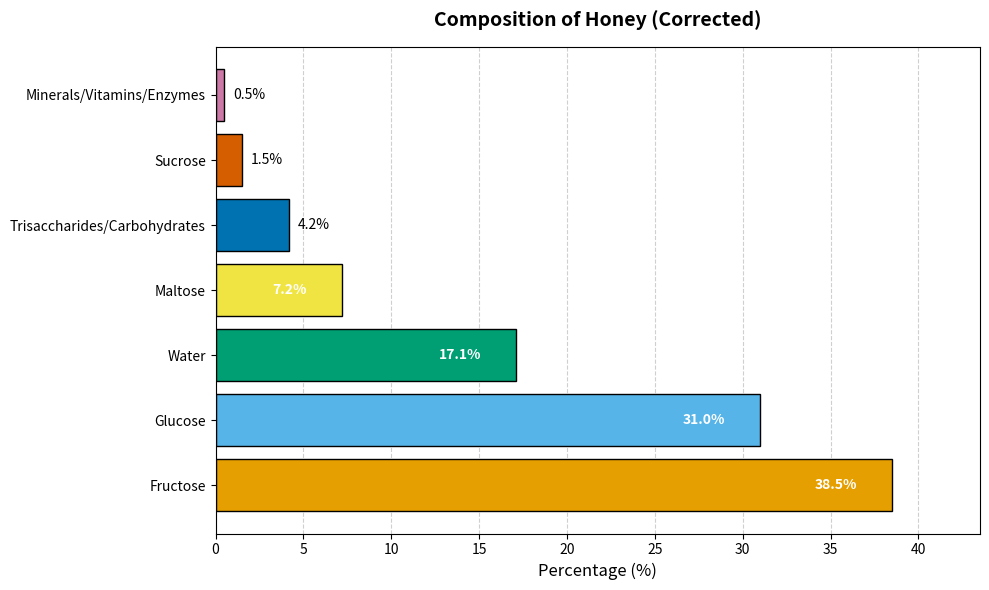

The matplotlib source for this figure:
import matplotlib.pyplot as plt
import numpy as np

# Data for honey composition
components = [
    "Fructose", "Glucose", "Water", "Maltose",
    "Trisaccharides/Carbohydrates", "Sucrose",
    "Minerals/Vitamins/Enzymes"
]
percentages = [38.5, 31.0, 17.1, 7.2, 4.2, 1.5, 0.5]

# Colorblind-friendly color palette
colors = [
    "#E69F00", "#56B4E9", "#009E73", "#F0E442",
    "#0072B2", "#D55E00", "#CC79A7"
]

# Sort data from highest to lowest for better readability
sorted_indices = np.argsort(percentages)[::-1]
components = [components[i] for i in sorted_indices]
percentages = [percentages[i] for i in sorted_indices]
colors = [colors[i] for i in sorted_indices]

# Create the horizontal bar chart
fig, ax = plt.subplots(figsize=(10, 6))
bars = ax.barh(components, percentages, color=colors, edgecolor="black")

# Add percentage labels inside or outside bars depending on size
for i, (bar, pct) in enumerate(zip(bars, percentages)):
    x = bar.get_width()
    if x > 5:
        # If bar is wide enough, label inside
        ax.text(x - 2, bar.get_y() + bar.get_height() / 2,
                f"{pct}%", va="center", ha="right", color="white", fontsize=10, fontweight="bold")
    else:
        # Otherwise, label outside
        ax.text(x + 0.5, bar.get_y() + bar.get_height() / 2,
                f"{pct}%", va="center", ha="left", color="black", fontsize=10)

# Titles and labels
ax.set_title("Composition of Honey (Corrected)", fontsize=14, fontweight="bold", pad=15)
ax.set_xlabel("Percentage (%)", fontsize=12)
ax.set_xlim(0, max(percentages) + 5)

# Gridlines for easier reading
ax.xaxis.grid(True, linestyle="--", alpha=0.6)
ax.set_axisbelow(True)

# Make layout tight
plt.tight_layout()

# Show the chart
plt.show()
